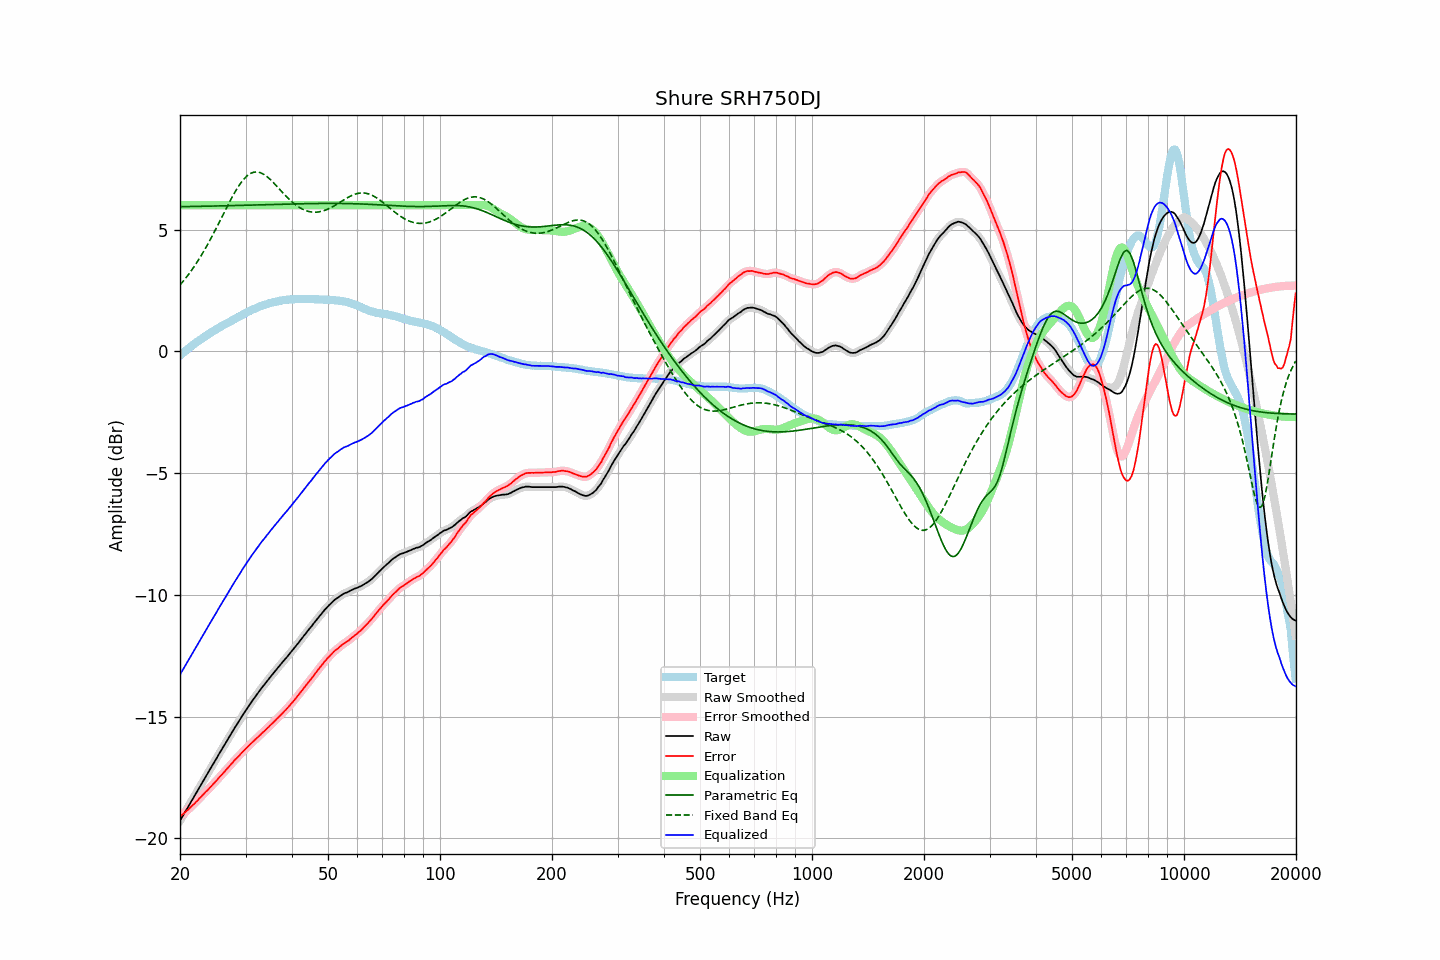

Data behind this chart, as committed beside it:
frequency, raw, error, smoothed, error_smoothed, equalization, parametric_eq, fixed_band_eq, equalized_raw, equalized_smoothed, target
20.00, -19.28, -19.11, -19.28, -19.11, 6.00, 5.94, 2.72, -13.28, -13.28, -0.17
20.20, -19.17, -19.06, -19.16, -19.05, 6.00, 5.94, 2.80, -13.17, -13.16, -0.11
20.40, -19.05, -18.99, -19.05, -18.99, 6.00, 5.94, 2.88, -13.05, -13.05, -0.06
20.61, -18.94, -18.94, -18.94, -18.94, 6.00, 5.94, 2.96, -12.94, -12.94, -0.00
20.81, -18.82, -18.87, -18.83, -18.88, 6.00, 5.94, 3.04, -12.82, -12.83, 0.05
21.02, -18.72, -18.82, -18.71, -18.82, 6.00, 5.94, 3.13, -12.72, -12.71, 0.11
21.23, -18.61, -18.76, -18.60, -18.76, 6.00, 5.95, 3.22, -12.61, -12.60, 0.16
21.44, -18.48, -18.69, -18.49, -18.70, 6.00, 5.95, 3.31, -12.48, -12.49, 0.21
21.66, -18.38, -18.63, -18.37, -18.63, 6.00, 5.95, 3.40, -12.38, -12.37, 0.26
21.87, -18.26, -18.57, -18.26, -18.57, 6.00, 5.95, 3.50, -12.26, -12.26, 0.31
22.09, -18.14, -18.50, -18.15, -18.50, 6.00, 5.95, 3.60, -12.14, -12.15, 0.36
22.31, -18.03, -18.44, -18.03, -18.44, 6.00, 5.95, 3.70, -12.03, -12.03, 0.41
22.54, -17.92, -18.36, -17.92, -18.37, 6.00, 5.95, 3.80, -11.92, -11.92, 0.45
22.76, -17.80, -18.30, -17.81, -18.30, 6.00, 5.95, 3.91, -11.80, -11.81, 0.50
22.99, -17.70, -18.23, -17.69, -18.23, 6.00, 5.96, 4.02, -11.70, -11.69, 0.53
23.22, -17.58, -18.16, -17.58, -18.16, 6.00, 5.96, 4.13, -11.58, -11.58, 0.58
23.45, -17.46, -18.09, -17.47, -18.09, 6.00, 5.96, 4.25, -11.46, -11.47, 0.62
23.69, -17.36, -18.03, -17.35, -18.03, 6.00, 5.96, 4.37, -11.36, -11.35, 0.67
23.92, -17.24, -17.96, -17.24, -17.96, 6.00, 5.96, 4.49, -11.24, -11.24, 0.71
24.16, -17.12, -17.89, -17.13, -17.89, 6.00, 5.96, 4.61, -11.12, -11.13, 0.76
24.40, -17.01, -17.82, -17.01, -17.82, 6.00, 5.96, 4.73, -11.01, -11.01, 0.80
24.65, -16.91, -17.75, -16.90, -17.75, 6.00, 5.97, 4.86, -10.91, -10.90, 0.84
24.89, -16.79, -17.67, -16.79, -17.67, 6.00, 5.97, 4.98, -10.79, -10.79, 0.88
25.14, -16.68, -17.60, -16.68, -17.60, 6.00, 5.97, 5.11, -10.68, -10.68, 0.92
25.39, -16.56, -17.52, -16.57, -17.53, 6.00, 5.97, 5.24, -10.56, -10.57, 0.96
25.65, -16.46, -17.45, -16.46, -17.46, 6.00, 5.97, 5.38, -10.46, -10.46, 1.00
25.91, -16.35, -17.38, -16.34, -17.38, 6.00, 5.97, 5.51, -10.35, -10.34, 1.04
26.16, -16.23, -17.31, -16.24, -17.31, 6.00, 5.97, 5.64, -10.23, -10.24, 1.08
26.43, -16.13, -17.23, -16.13, -17.24, 6.00, 5.98, 5.77, -10.13, -10.13, 1.11
26.69, -16.02, -17.16, -16.02, -17.16, 6.00, 5.98, 5.90, -10.02, -10.02, 1.15
26.96, -15.91, -17.09, -15.91, -17.09, 6.00, 5.98, 6.03, -9.91, -9.91, 1.18
27.23, -15.80, -17.01, -15.80, -17.01, 6.00, 5.98, 6.16, -9.80, -9.80, 1.21
27.50, -15.69, -16.94, -15.68, -16.94, 6.00, 5.98, 6.28, -9.69, -9.68, 1.25
27.77, -15.57, -16.87, -15.58, -16.86, 6.00, 5.98, 6.40, -9.57, -9.58, 1.29
28.05, -15.46, -16.79, -15.47, -16.79, 6.00, 5.99, 6.52, -9.46, -9.47, 1.32
28.33, -15.36, -16.73, -15.36, -16.72, 6.00, 5.99, 6.63, -9.36, -9.36, 1.36
28.62, -15.26, -16.66, -15.26, -16.66, 6.00, 5.99, 6.74, -9.26, -9.26, 1.40
28.90, -15.15, -16.59, -15.15, -16.59, 6.00, 5.99, 6.84, -9.15, -9.15, 1.44
29.19, -15.05, -16.51, -15.04, -16.52, 6.00, 5.99, 6.93, -9.05, -9.04, 1.47
29.48, -14.93, -16.44, -14.94, -16.45, 6.00, 5.99, 7.01, -8.93, -8.94, 1.51
29.78, -14.84, -16.38, -14.84, -16.38, 6.00, 6.00, 7.09, -8.84, -8.84, 1.54
30.08, -14.74, -16.31, -14.74, -16.31, 6.00, 6.00, 7.16, -8.74, -8.74, 1.57
30.38, -14.64, -16.25, -14.64, -16.25, 6.00, 6.00, 7.22, -8.64, -8.64, 1.61
30.68, -14.54, -16.18, -14.54, -16.18, 6.00, 6.00, 7.27, -8.54, -8.54, 1.64
30.99, -14.44, -16.12, -14.44, -16.12, 6.00, 6.00, 7.31, -8.44, -8.44, 1.68
31.30, -14.35, -16.05, -14.35, -16.05, 6.00, 6.01, 7.34, -8.35, -8.35, 1.71
31.61, -14.26, -15.99, -14.26, -15.99, 6.00, 6.01, 7.36, -8.26, -8.26, 1.74
31.93, -14.17, -15.93, -14.17, -15.93, 6.00, 6.01, 7.36, -8.17, -8.17, 1.77
32.24, -14.07, -15.87, -14.08, -15.87, 6.00, 6.01, 7.37, -8.07, -8.08, 1.79
32.57, -13.99, -15.81, -13.98, -15.81, 6.00, 6.01, 7.35, -7.99, -7.98, 1.82
32.89, -13.89, -15.75, -13.89, -15.74, 6.00, 6.02, 7.34, -7.89, -7.89, 1.85
33.22, -13.80, -15.67, -13.81, -15.68, 6.00, 6.02, 7.31, -7.80, -7.81, 1.87
33.55, -13.72, -15.62, -13.72, -15.62, 6.00, 6.02, 7.27, -7.72, -7.72, 1.90
33.89, -13.65, -15.56, -13.64, -15.56, 6.00, 6.02, 7.23, -7.65, -7.64, 1.92
34.23, -13.56, -15.49, -13.56, -15.50, 6.00, 6.02, 7.18, -7.56, -7.56, 1.93
34.57, -13.48, -15.44, -13.47, -15.43, 6.00, 6.02, 7.12, -7.48, -7.47, 1.96
34.92, -13.39, -15.37, -13.39, -15.37, 6.00, 6.03, 7.07, -7.39, -7.39, 1.98
35.27, -13.31, -15.30, -13.31, -15.31, 6.00, 6.03, 7.00, -7.31, -7.31, 2.00
35.62, -13.23, -15.24, -13.22, -15.24, 6.00, 6.03, 6.94, -7.23, -7.22, 2.02
35.97, -13.14, -15.18, -13.15, -15.17, 6.00, 6.03, 6.87, -7.14, -7.15, 2.03
... 635 more rows
